Labelled photos from "roi_dataset", an image-classification folder in AbdulrahmanQht/brain-tumor-detection-pipeline. The possible labels are: glioma, meningioma, no tumor, pituitary tumor.

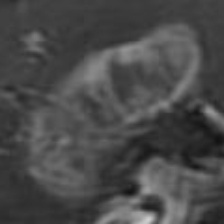
Label: glioma

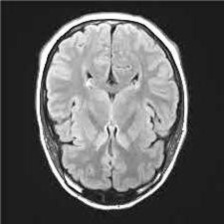
Label: no tumor

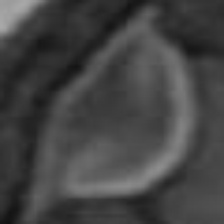
Label: meningioma

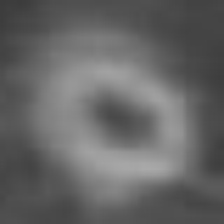
Label: glioma

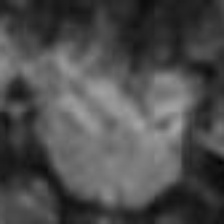
Label: pituitary tumor

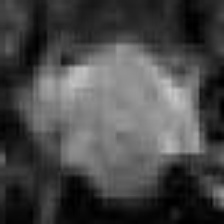
Label: pituitary tumor
